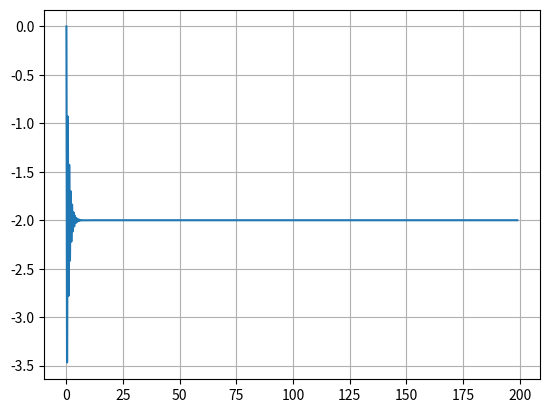

Write the Python code that produced this figure.
from numpy import exp,cos,sin,arange
import matplotlib.pyplot as plt

def g(x,u):
 gama,omega = 1.0,10.0
 t = u/(1.0-u)
 f = -2.0*exp(-gama*t)*(gama*cos(omega*t)+omega*sin(omega*t))
 return f/(1.0-u)**2
 
def passo_rk4(f,x,t,h):
 k1 = h*f(x,t)
 k2 = h*f(x+0.5*k1,t+0.5*h)
 k3 = h*f(x+0.5*k2,t+0.5*h)
 k4 = h*f(x+0.5*k3,t+h)
 return (k1+2*(k2+k3)+k4)/6

a = 1.e-9
b = 1.0-1.0e-9
N = 200
h = (b-a)/N
x0 = 0.0
xrk4 = x0
u_rk4 = arange(a,b,h)
t_rk4 = []
x_rk4 = []

for u in u_rk4:
 t = u/(1.0-u)
 t_rk4.append(t)
 x_rk4.append(xrk4)
 xrk4 += passo_rk4(g,xrk4,u,h)
 
plt.plot(t_rk4,x_rk4,)
plt.grid()
plt.show()